Photos from the image-classification dataset "data" in the GitHub repository Napiercc/Document-Image-Classification. Its 10 classes are: body page annotation, body page common, body page image title, body page footer, body page header, body page table, body page table title, catalog page, copyright page, cover page.

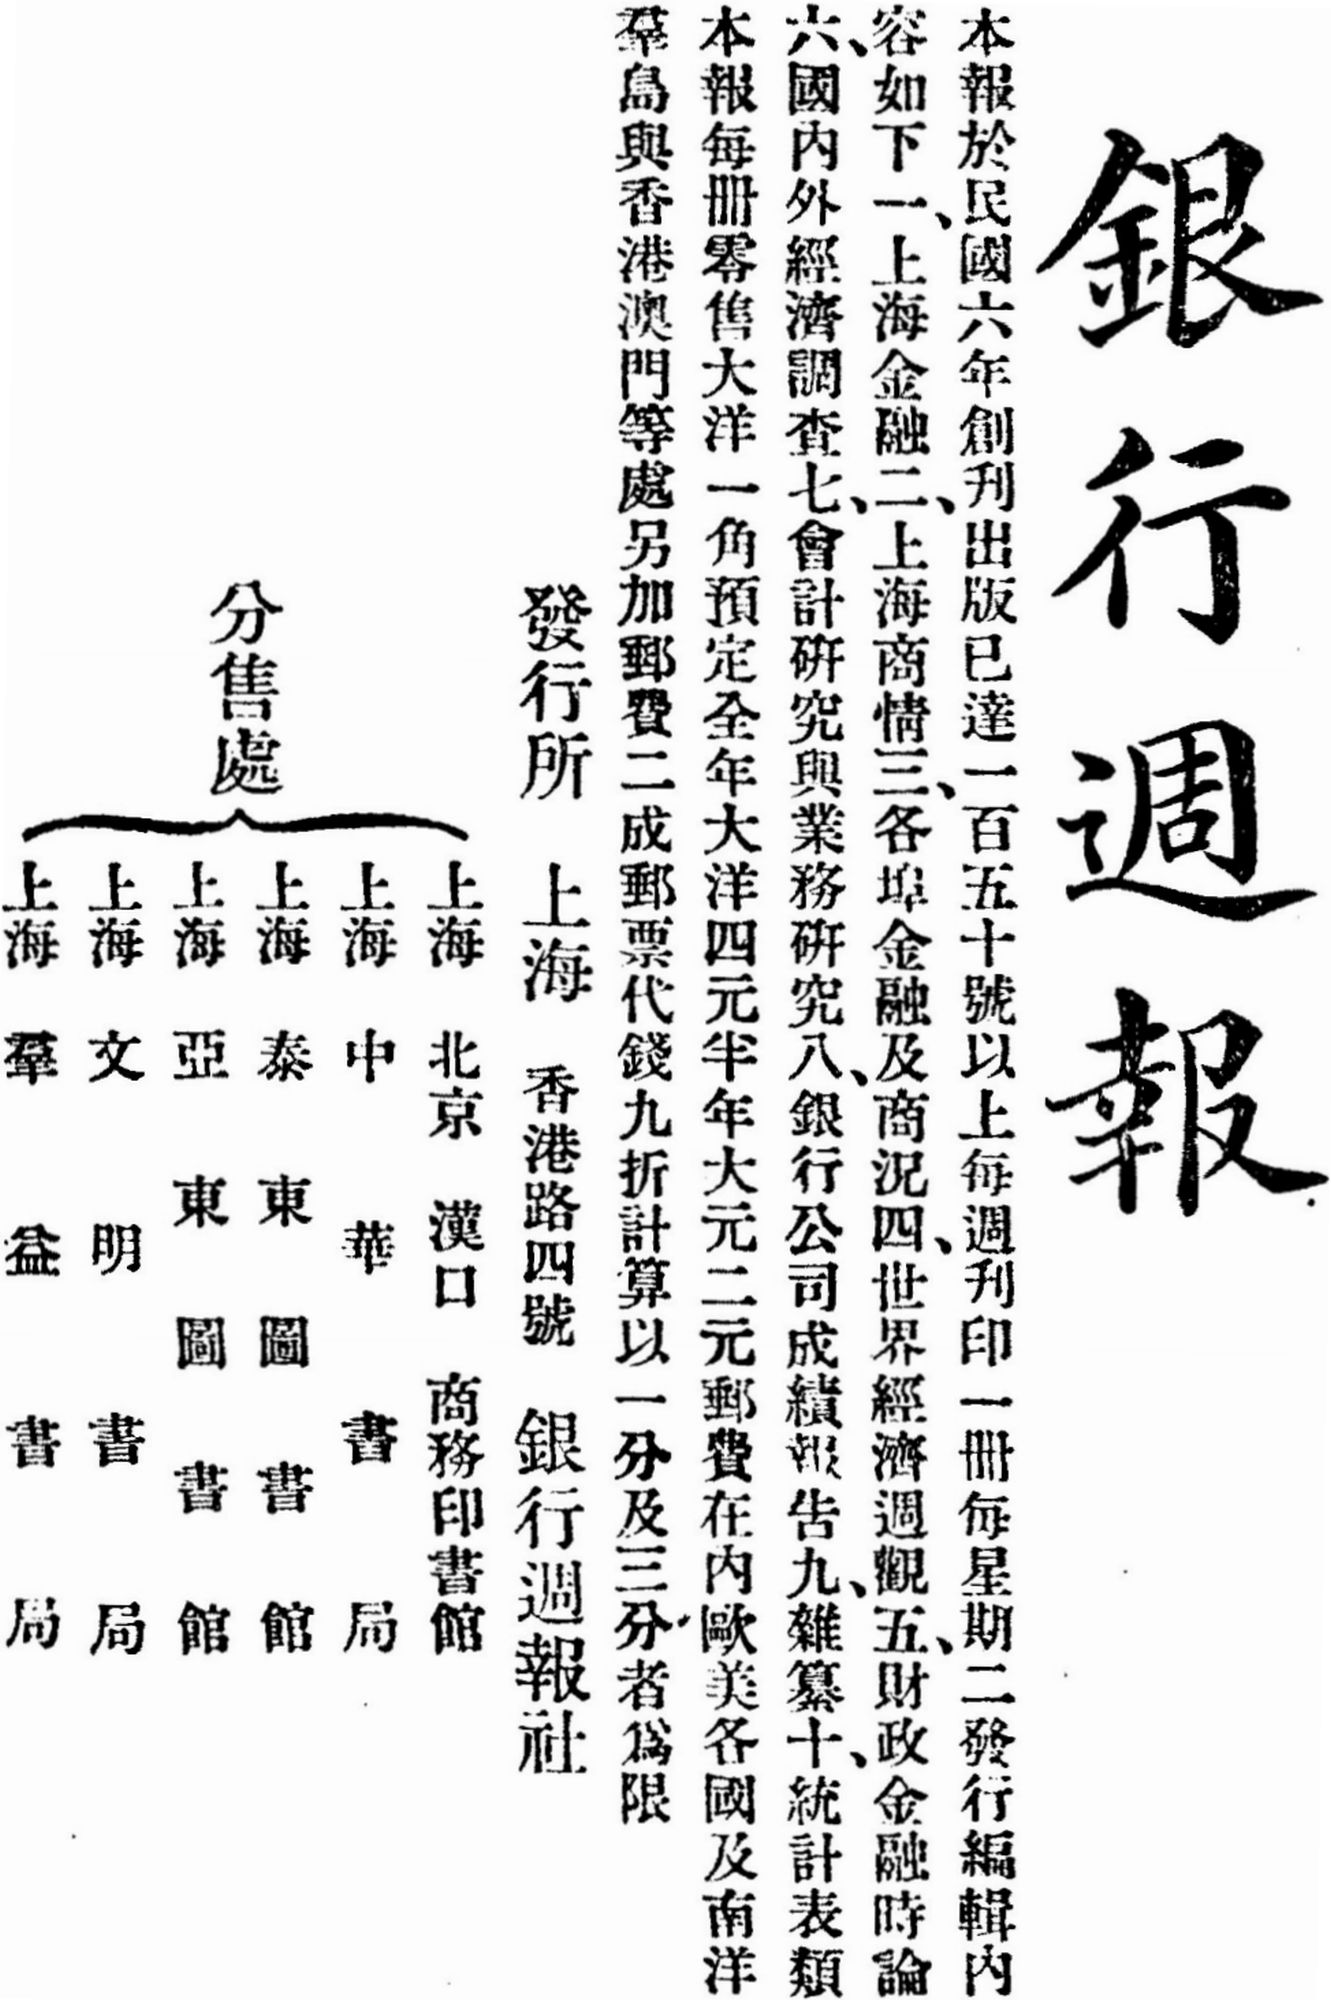
Label: body page table title

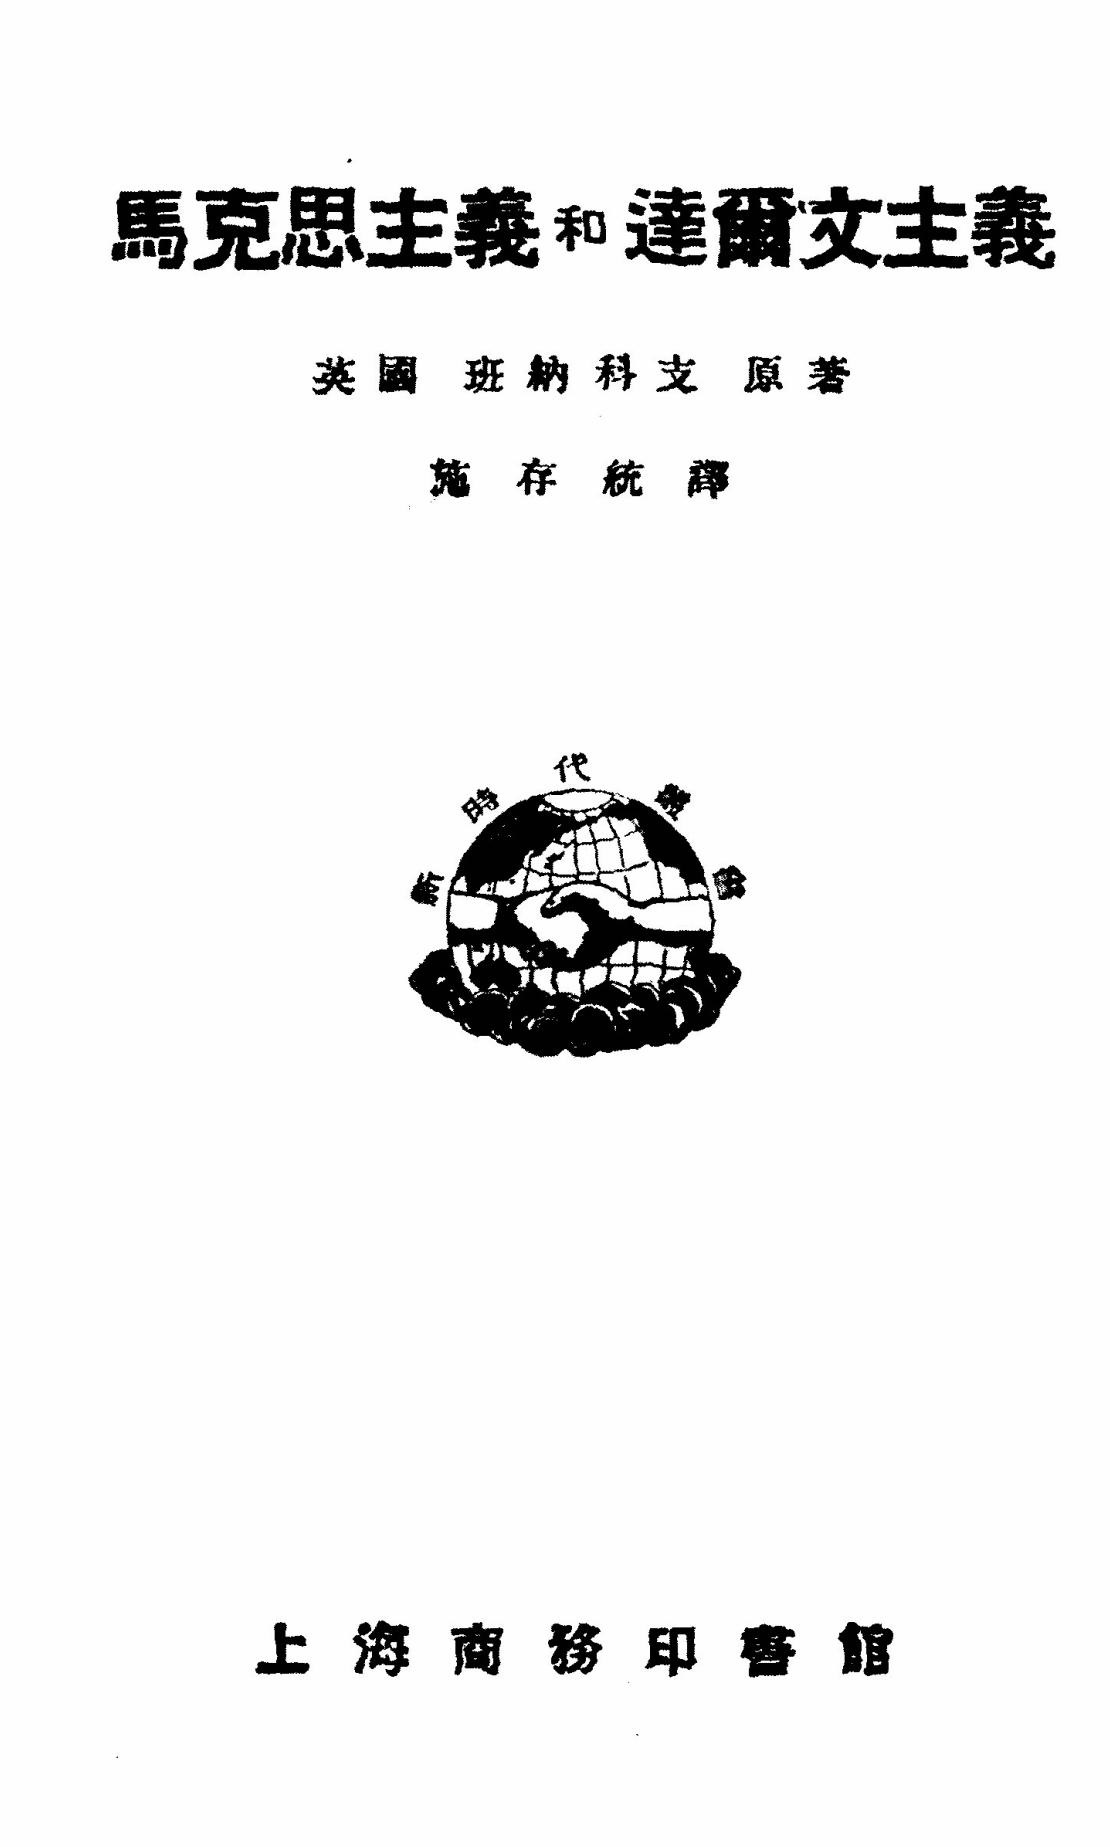
Label: cover page

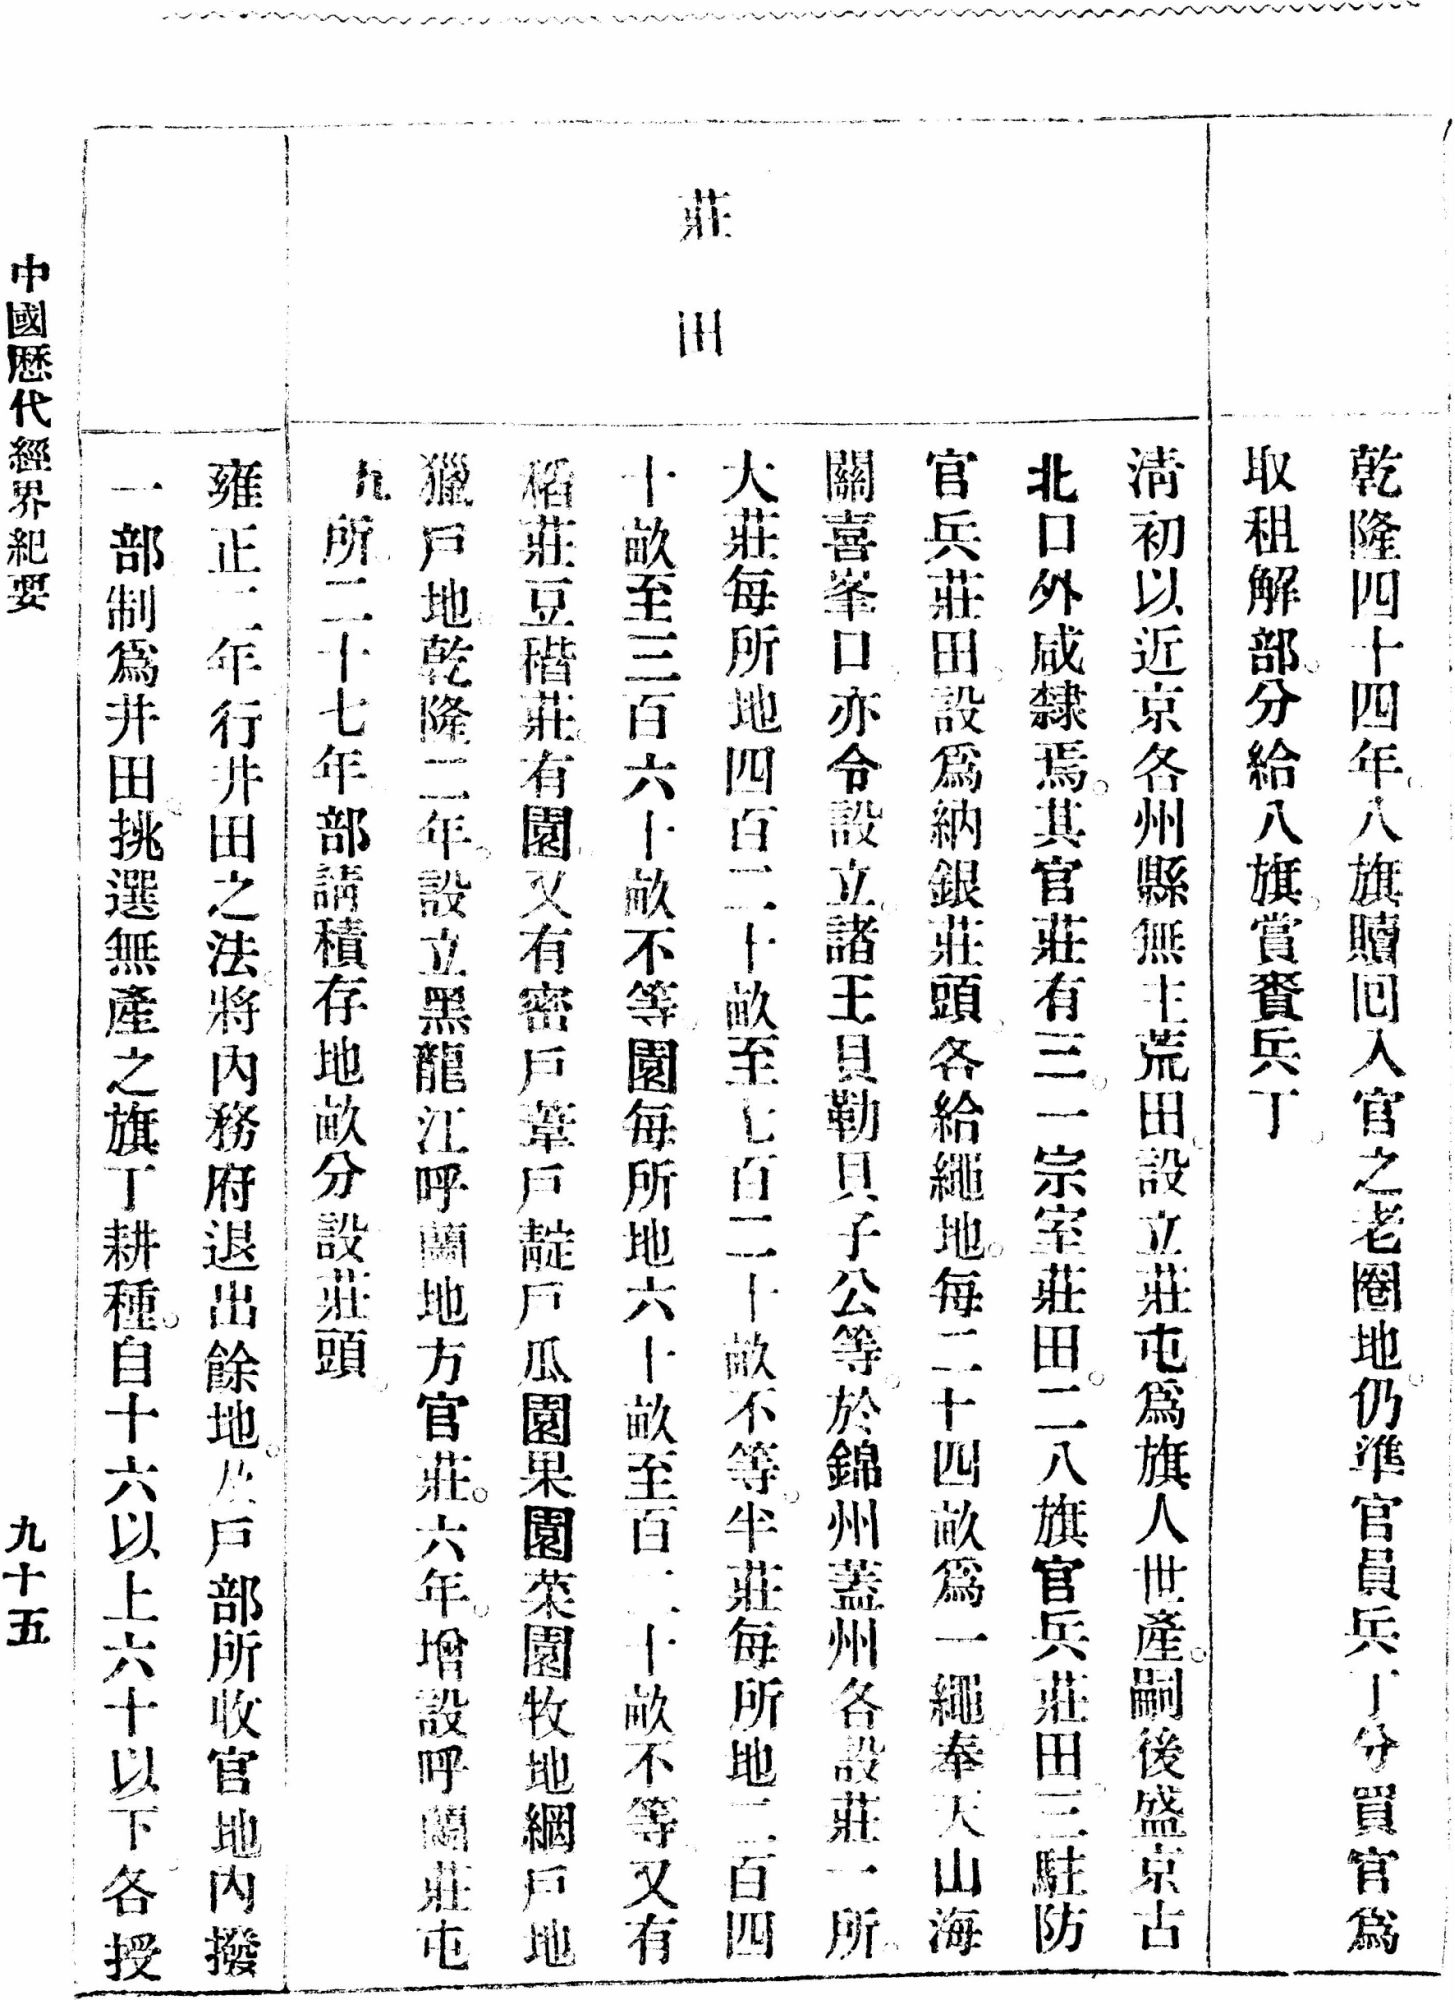
Label: body page table

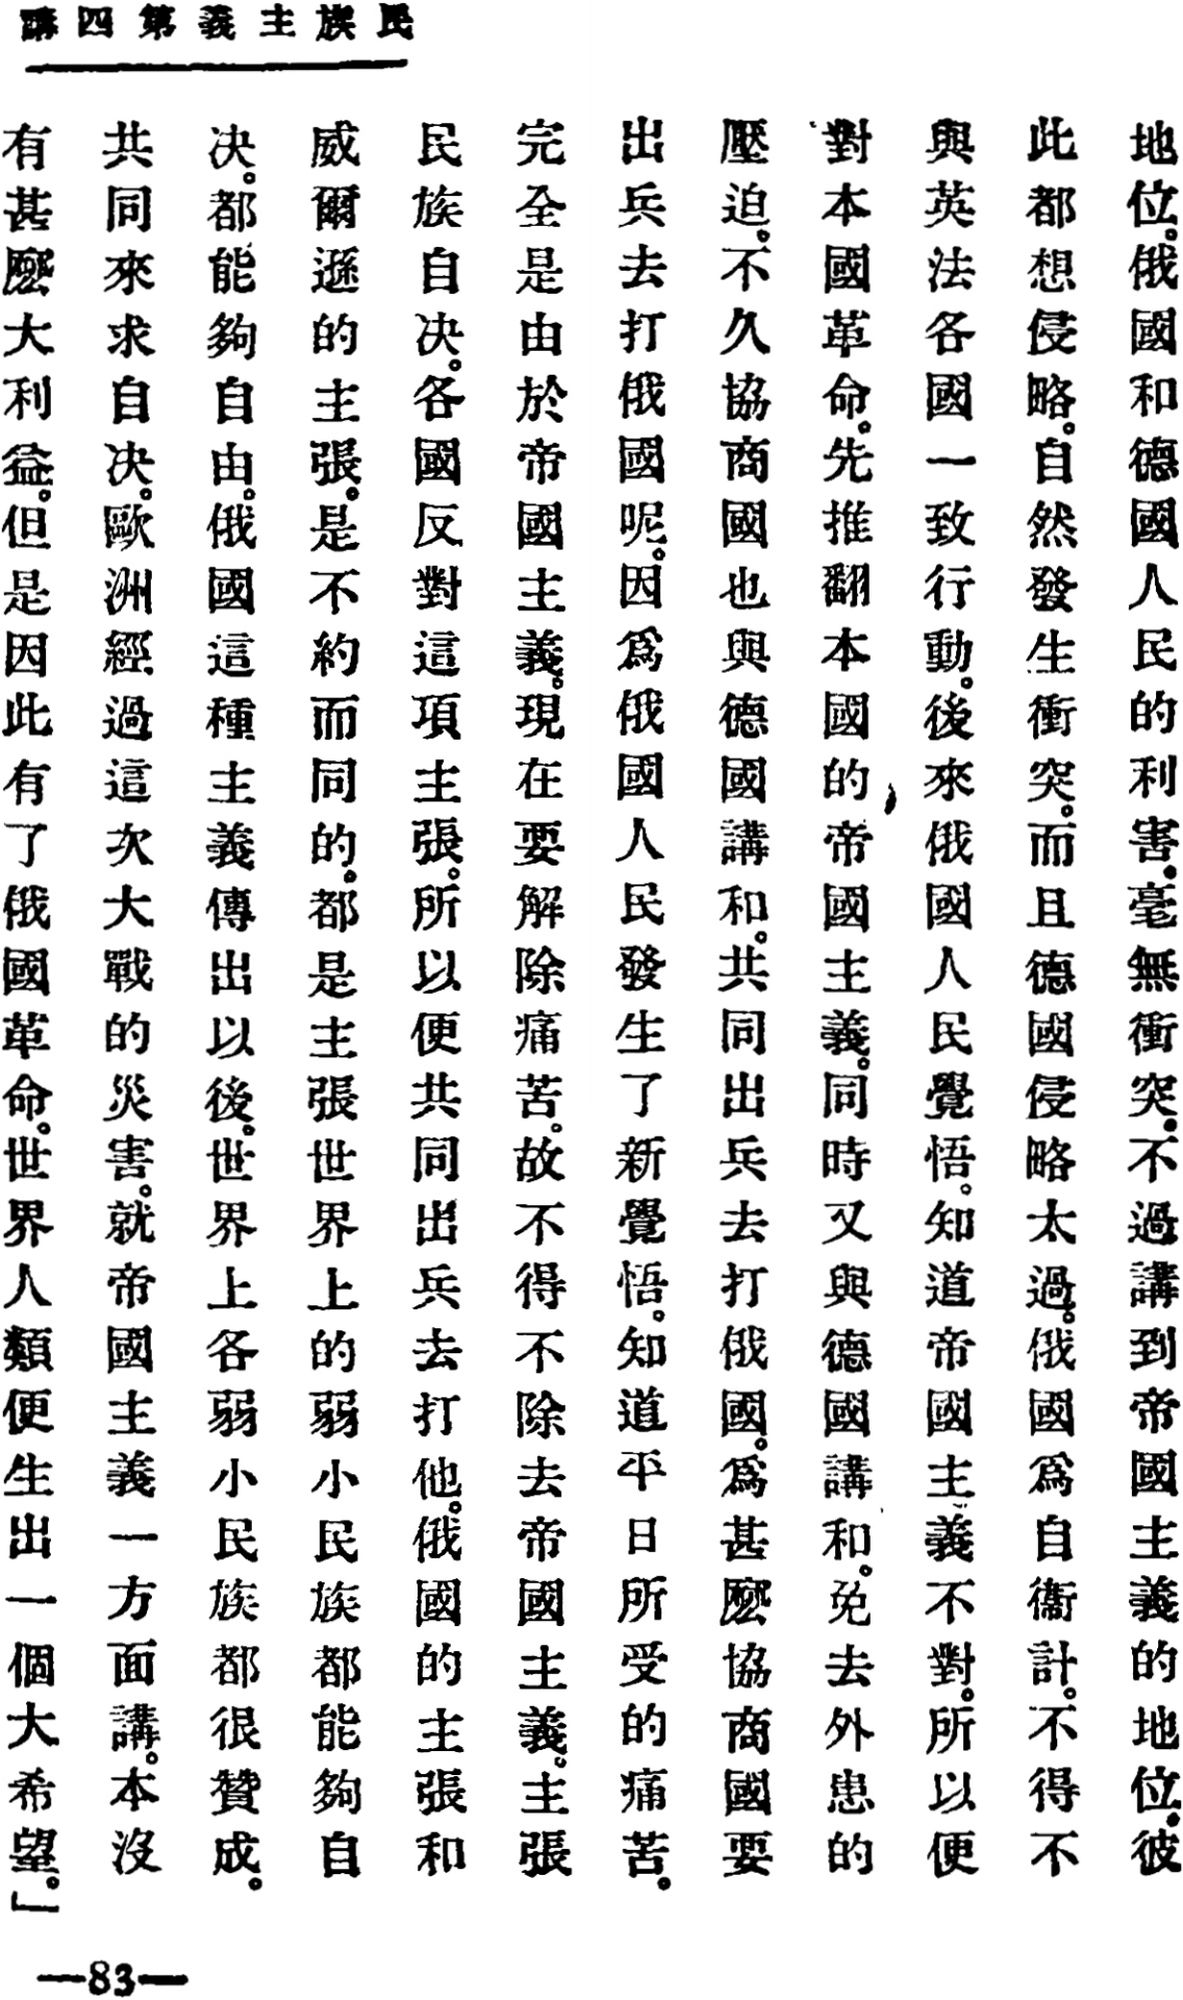
Label: body page footer

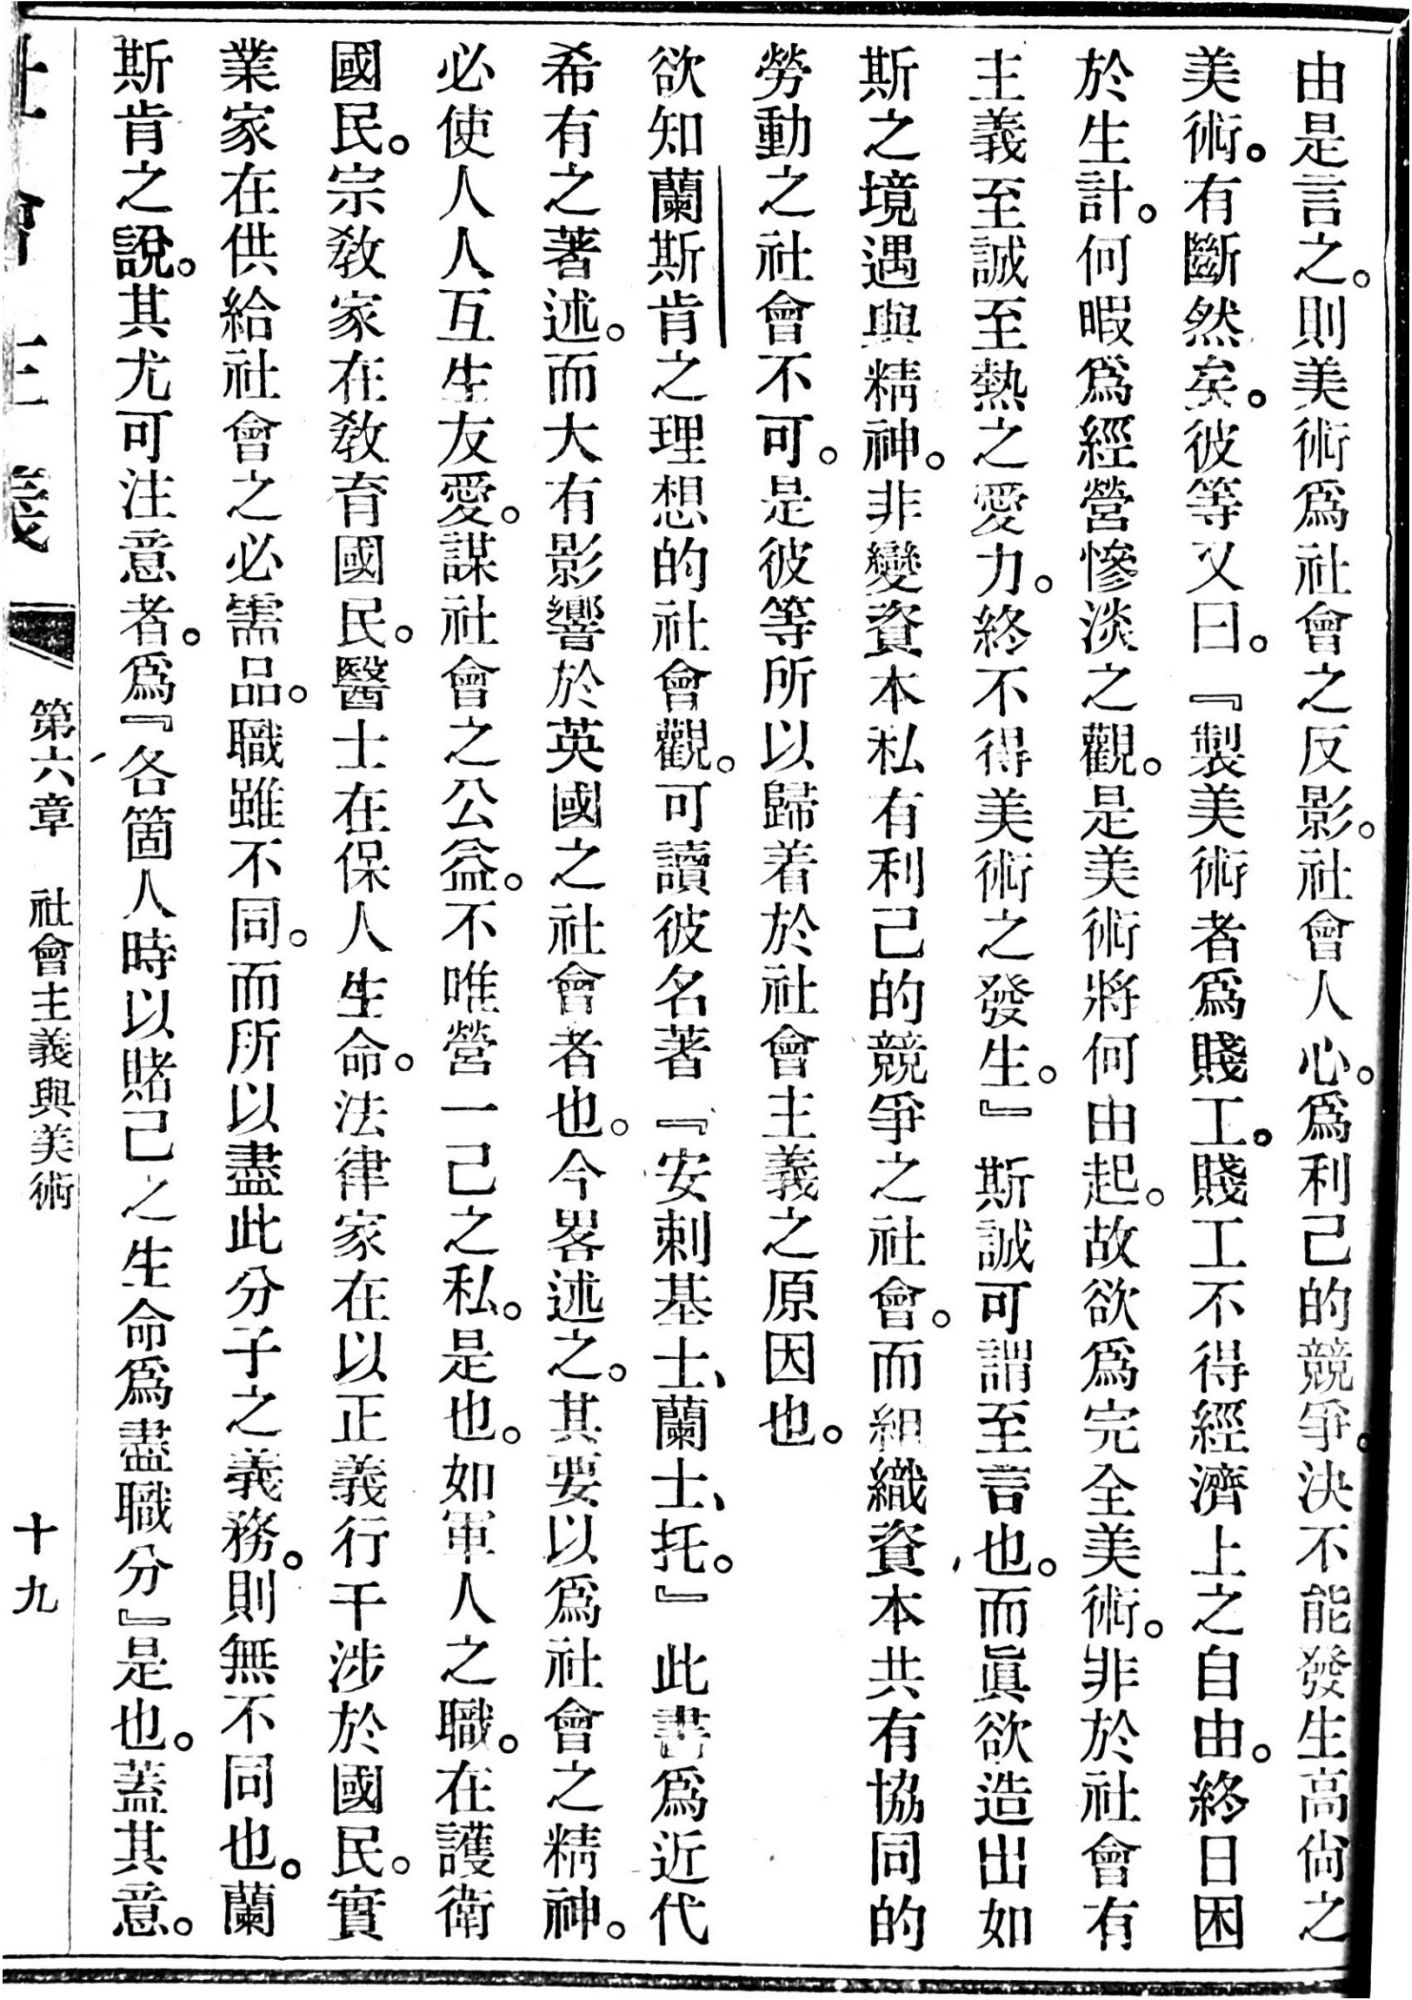
Label: body page common

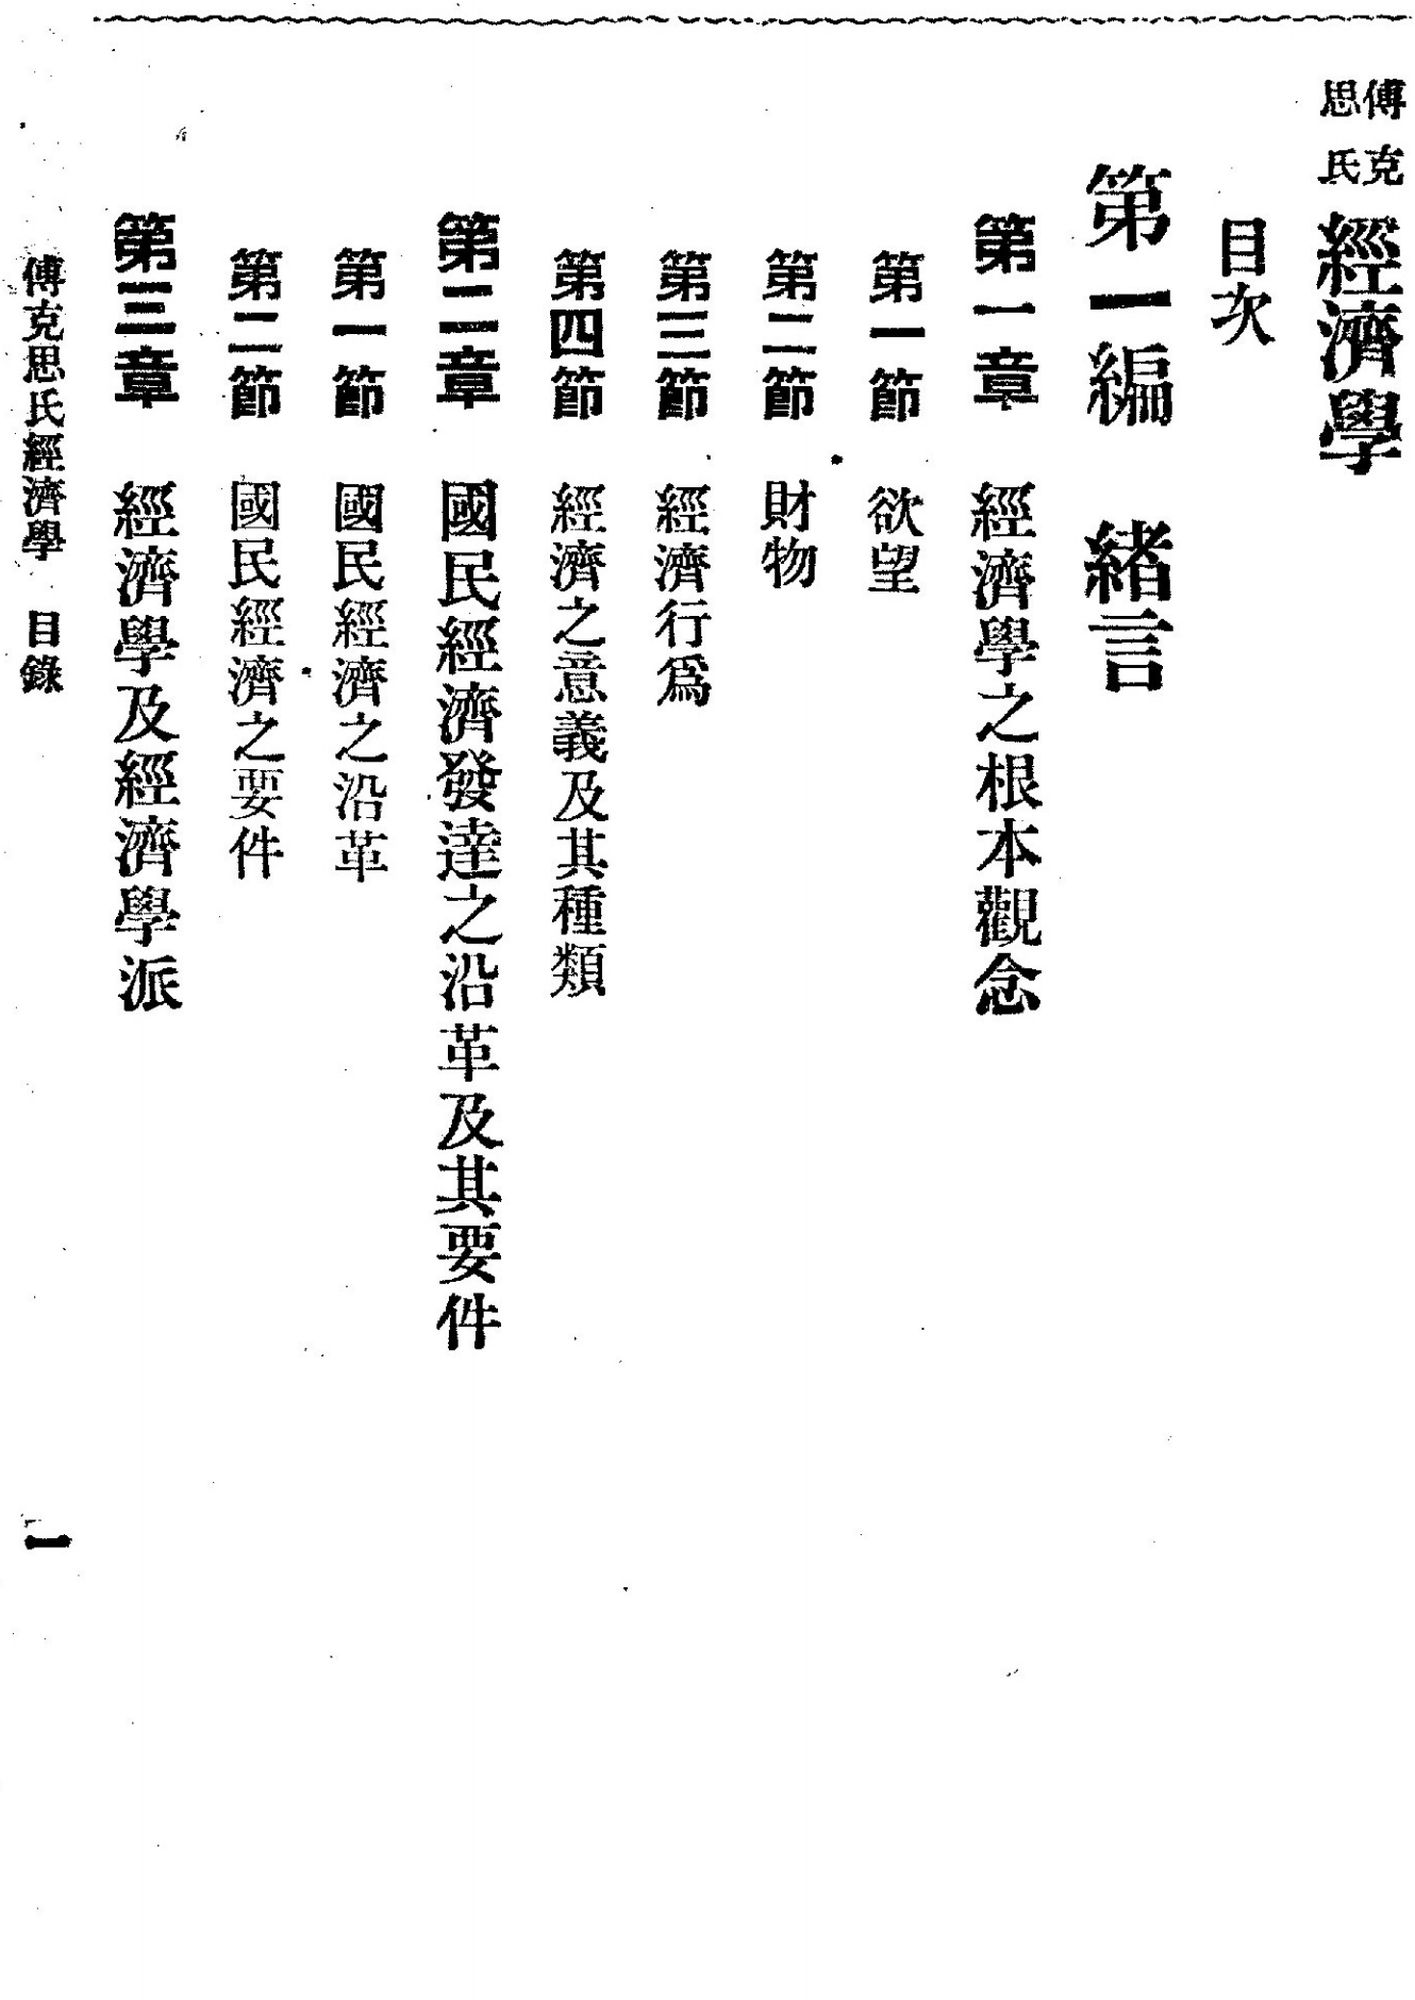
Label: catalog page
